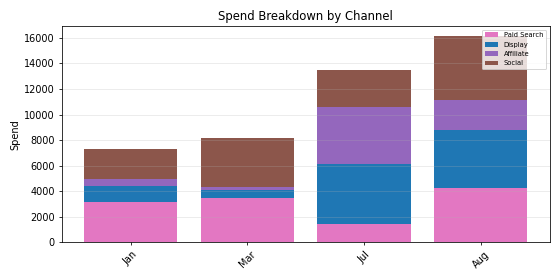

The table this chart was drawn from, first rows:
Period, Paid Search, Display, Affiliate, Social, Total
Jan, 3153, 1266, 507.9, 2397, 7324
Mar, 3507, 589, 220.9, 3842, 8158
Jul, 1424, 4728, 4404, 2941, 13498
Aug, 4244, 4548, 2377, 4939, 16108
